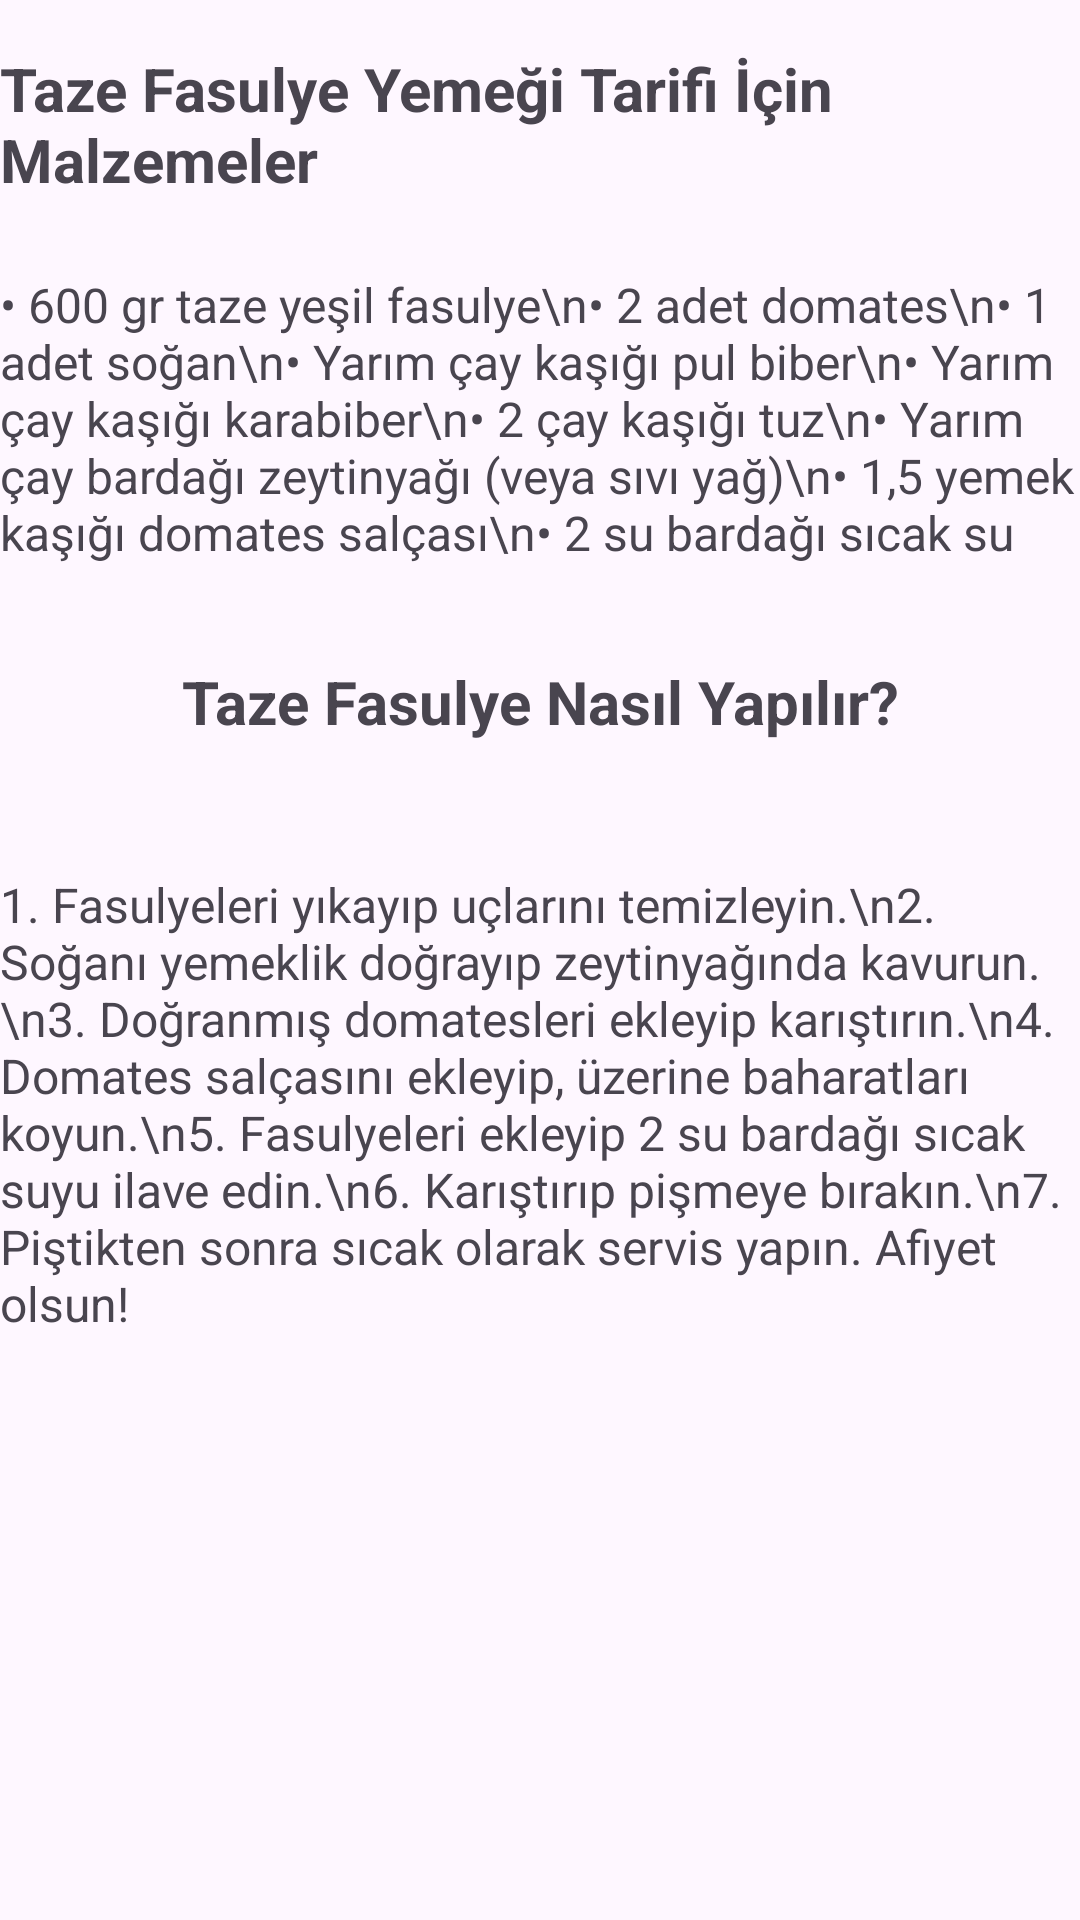

Layout XML and referenced resources for this Android screen:
<!-- AndroidManifest.xml: application theme Theme.Giris -->
<!-- res/layout/activity_fasulye.xml -->
<?xml version="1.0" encoding="utf-8"?>
<androidx.constraintlayout.widget.ConstraintLayout xmlns:android="http://schemas.android.com/apk/res/android"
    xmlns:app="http://schemas.android.com/apk/res-auto"
    xmlns:tools="http://schemas.android.com/tools"
    android:id="@+id/main"
    android:layout_width="match_parent"
    android:layout_height="match_parent"
    tools:context=".fasulye">

    
    <TextView
        android:id="@+id/title"
        android:layout_width="wrap_content"
        android:layout_height="wrap_content"
        android:text="Taze Fasulye Yemeği Tarifi İçin Malzemeler"
        android:textSize="20sp"
        android:textStyle="bold"
        android:layout_marginTop="16dp"
        app:layout_constraintTop_toTopOf="parent"
        app:layout_constraintStart_toStartOf="parent"
        app:layout_constraintEnd_toEndOf="parent"
        android:importantForAccessibility="yes"
        android:contentDescription="Taze Fasulye Yemeği Tarifi İçin Malzemeler başlığı" />

    
    <TextView
        android:id="@+id/ingredients"
        android:layout_width="wrap_content"
        android:layout_height="wrap_content"
        android:text="• 600 gr taze yeşil fasulye\n• 2 adet domates\n• 1 adet soğan\n• Yarım çay kaşığı pul biber\n• Yarım çay kaşığı karabiber\n• 2 çay kaşığı tuz\n• Yarım çay bardağı zeytinyağı (veya sıvı yağ)\n• 1,5 yemek kaşığı domates salçası\n• 2 su bardağı sıcak su"
        android:textSize="16sp"
        android:layout_marginTop="24dp"
        app:layout_constraintTop_toBottomOf="@id/title"
        app:layout_constraintStart_toStartOf="parent"
        app:layout_constraintEnd_toEndOf="parent"
        android:importantForAccessibility="yes"
        android:contentDescription="Taze Fasulye için malzeme listesi" />

    
    <TextView
        android:id="@+id/how_to_title"
        android:layout_width="wrap_content"
        android:layout_height="wrap_content"
        android:text="Taze Fasulye Nasıl Yapılır?"
        android:textSize="20sp"
        android:textStyle="bold"
        android:layout_marginTop="32dp"
        app:layout_constraintTop_toBottomOf="@id/ingredients"
        app:layout_constraintStart_toStartOf="parent"
        app:layout_constraintEnd_toEndOf="parent"
        android:importantForAccessibility="yes"
        android:contentDescription="Taze Fasulye Nasıl Yapılır başlığı" />

    
    <TextView
        android:id="@+id/steps"
        android:layout_width="wrap_content"
        android:layout_height="wrap_content"
        android:layout_marginTop="16dp"
        android:contentDescription="Taze Fasulye yemeğinin yapılış adımları"
        android:importantForAccessibility="yes"
        android:text="1. Fasulyeleri yıkayıp uçlarını temizleyin.\n2. Soğanı yemeklik doğrayıp zeytinyağında kavurun.\n3. Doğranmış domatesleri ekleyip karıştırın.\n4. Domates salçasını ekleyip, üzerine baharatları koyun.\n5. Fasulyeleri ekleyip 2 su bardağı sıcak suyu ilave edin.\n6. Karıştırıp pişmeye bırakın.\n7. Piştikten sonra sıcak olarak servis yapın. Afiyet olsun!"
        android:textSize="16sp"
        app:layout_constraintBottom_toBottomOf="parent"
        app:layout_constraintEnd_toEndOf="parent"
        app:layout_constraintHorizontal_bias="0.437"
        app:layout_constraintStart_toStartOf="parent"
        app:layout_constraintTop_toBottomOf="@id/how_to_title"
        app:layout_constraintVertical_bias="0.123" />

</androidx.constraintlayout.widget.ConstraintLayout>
<!-- resources referenced by this layout -->
<resources>
  <style name="Theme.Giris" parent="Base.Theme.Giris" />
  <style name="Base.Theme.Giris" parent="Theme.Material3.DayNight.NoActionBar">
          
          
      </style>
</resources>
